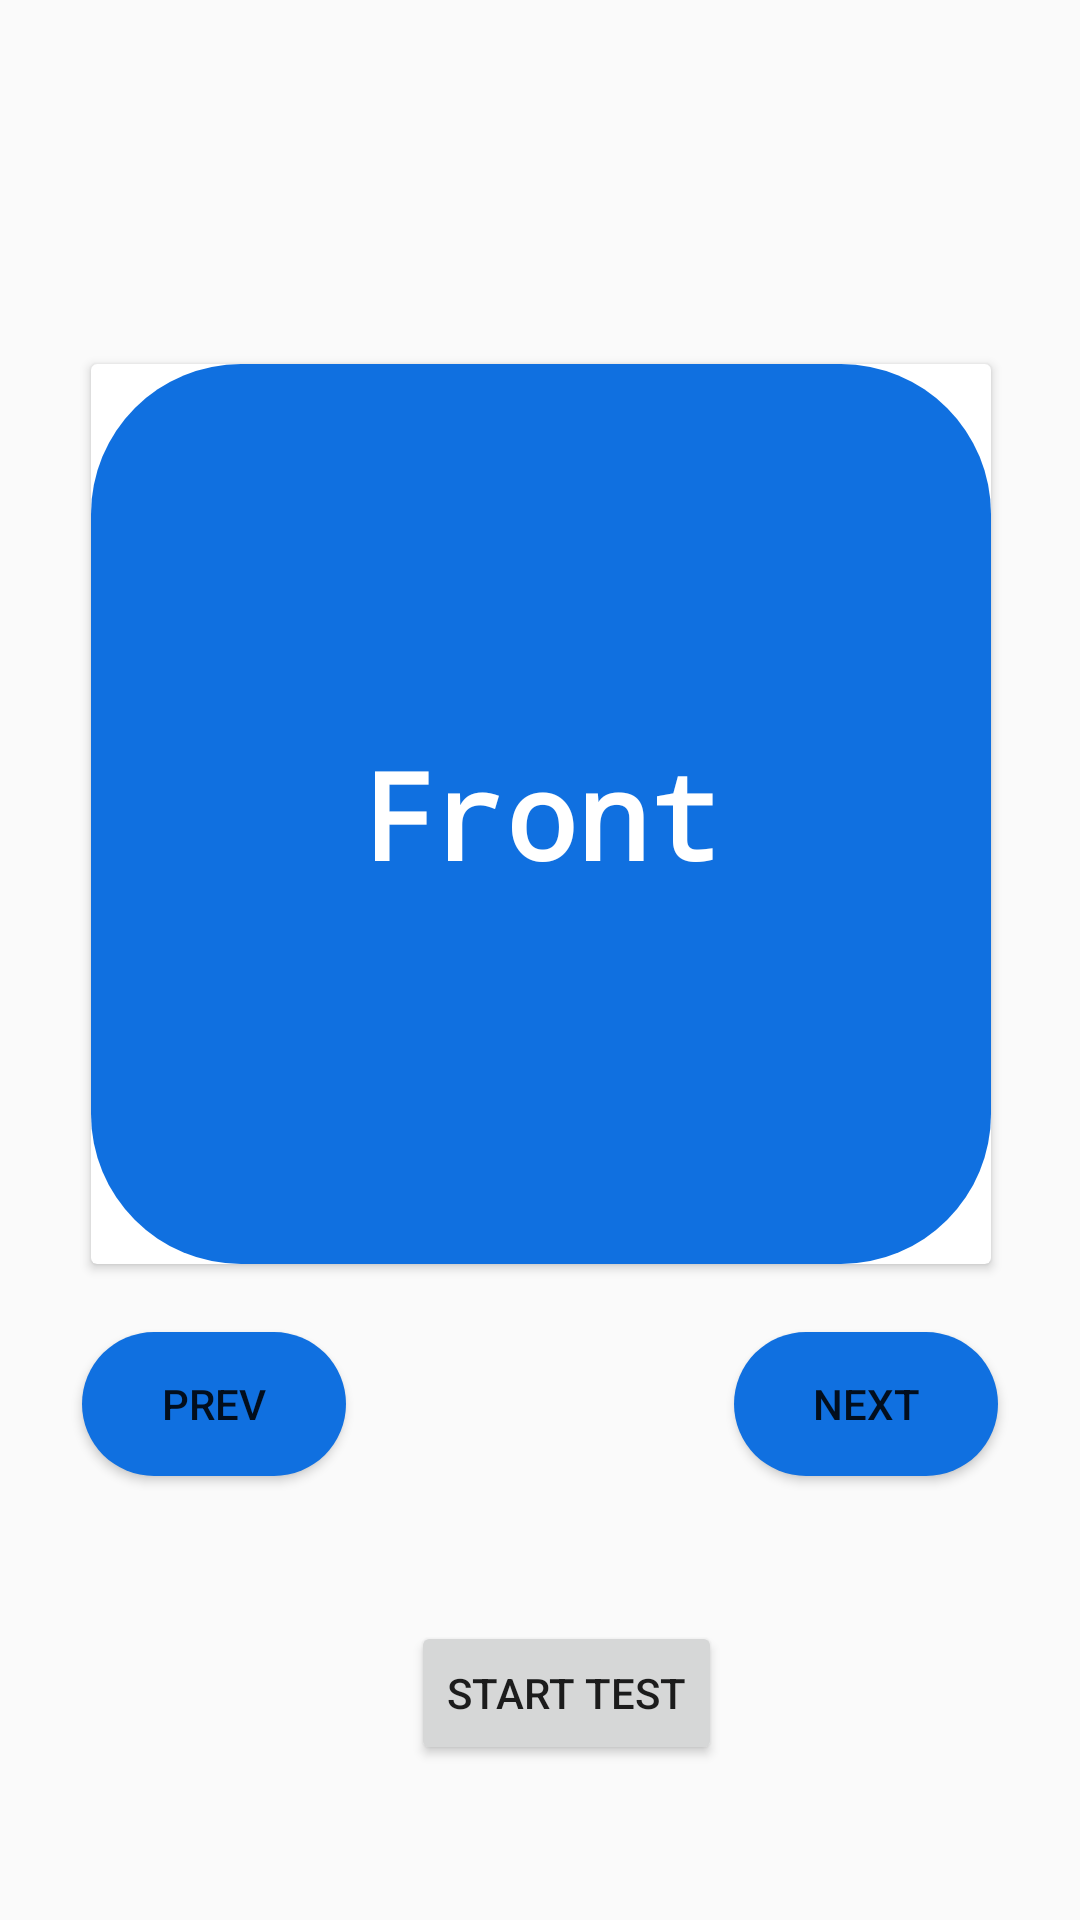

The Android layout XML behind this screen, and the referenced resources:
<!-- AndroidManifest.xml: application theme Theme.UmtylProject -->
<!-- res/layout/activity_lesson1.xml -->
<?xml version="1.0" encoding="utf-8"?>
<androidx.constraintlayout.widget.ConstraintLayout xmlns:android="http://schemas.android.com/apk/res/android"
    xmlns:app="http://schemas.android.com/apk/res-auto"
    xmlns:tools="http://schemas.android.com/tools"
    android:layout_width="match_parent"
    android:layout_height="match_parent"
    tools:context=".Lesson1">


    <androidx.cardview.widget.CardView
        android:layout_width="300dp"
        android:layout_height="300dp"
        android:layout_marginBottom="125dp"
        app:layout_constraintBottom_toBottomOf="parent"
        app:layout_constraintHorizontal_bias="0.504"
        app:layout_constraintLeft_toLeftOf="parent"
        app:layout_constraintRight_toRightOf="parent"
        app:layout_constraintTop_toTopOf="parent"
        app:layout_constraintVertical_bias="0.565">

        <TextView
            android:id="@+id/card_front"
            android:layout_width="300dp"
            android:layout_height="300dp"
            android:background="@drawable/card"
            android:gravity="center"
            android:text="Front"
            android:textAlignment="center"
            android:textColor="@color/white"
            android:textSize="40dp"
            android:textStyle="bold"
            android:fontFamily="monospace"
            app:layout_constraintBottom_toBottomOf="parent"
            app:layout_constraintLeft_toLeftOf="parent"
            app:layout_constraintRight_toRightOf="parent"
            app:layout_constraintTop_toTopOf="parent" />

        <TextView
            android:id="@+id/card_back"
            android:layout_width="300dp"
            android:layout_height="300dp"
            android:alpha="0"
            android:background="@drawable/card"
            android:gravity="center"
            android:text="Back"
            android:textAlignment="center"
            android:textColor="@color/white"
            android:textSize="40dp"
            android:textStyle="bold"
            android:fontFamily="monospace"
            app:layout_constraintBottom_toBottomOf="parent"
            app:layout_constraintLeft_toLeftOf="parent"
            app:layout_constraintRight_toRightOf="parent"
            app:layout_constraintTop_toTopOf="parent" />
    </androidx.cardview.widget.CardView>

    <Button
        android:id="@+id/btn_next"
        android:layout_width="wrap_content"
        android:layout_height="wrap_content"
        android:text="next"
        android:background="@drawable/card"
        app:layout_constraintBottom_toBottomOf="parent"
        app:layout_constraintHorizontal_bias="0.9"
        app:layout_constraintLeft_toLeftOf="parent"
        app:layout_constraintRight_toRightOf="parent"
        app:layout_constraintTop_toTopOf="parent"
        app:layout_constraintVertical_bias="0.750" />

    <Button
        android:id="@+id/btn_prev"
        android:layout_width="wrap_content"
        android:layout_height="wrap_content"
        android:text="prev"
        android:background="@drawable/card"
        app:layout_constraintBottom_toBottomOf="parent"
        app:layout_constraintHorizontal_bias="0.1"
        app:layout_constraintLeft_toLeftOf="parent"
        app:layout_constraintRight_toRightOf="parent"
        app:layout_constraintTop_toTopOf="parent"
        app:layout_constraintVertical_bias="0.750" />

    <Button
        android:id="@+id/testBtn"
        android:layout_width="wrap_content"
        android:layout_height="wrap_content"
        android:text="Start Test"
        app:layout_constraintBottom_toBottomOf="parent"
        app:layout_constraintHorizontal_bias="0.534"
        app:layout_constraintLeft_toLeftOf="parent"
        app:layout_constraintRight_toRightOf="parent"
        app:layout_constraintTop_toTopOf="parent"
        app:layout_constraintVertical_bias="0.913" />


</androidx.constraintlayout.widget.ConstraintLayout>
<!-- resources referenced by this layout -->
<resources>
  <color name="white">#FFFFFFFF</color>
  <!-- drawable card (drawable-v24) -->
  <?xml version="1.0" encoding="utf-8"?>
  
  <shape xmlns:android="http://schemas.android.com/apk/res/android" android:shape="rectangle">
      <solid android:color="#1070E0"/>
      <corners android:radius="50dp"/>
  </shape>
  <style name="Theme.UmtylProject" parent="Theme.AppCompat.Light">
          
          <item name="colorPrimary">#1070E0</item>
          <item name="colorPrimaryVariant">#1070E0</item>
          <item name="colorOnPrimary">@color/white</item>
          
          <item name="colorSecondary">@color/teal_200</item>
          <item name="colorSecondaryVariant">@color/teal_700</item>
          <item name="colorOnSecondary">@color/black</item>
          
          <item name="android:statusBarColor" tools:targetApi="l">?attr/colorPrimaryVariant</item>
          
      </style>
  <color name="teal_200">#FF03DAC5</color>
  <color name="teal_700">#FF018786</color>
  <color name="black">#FF000000</color>
</resources>
